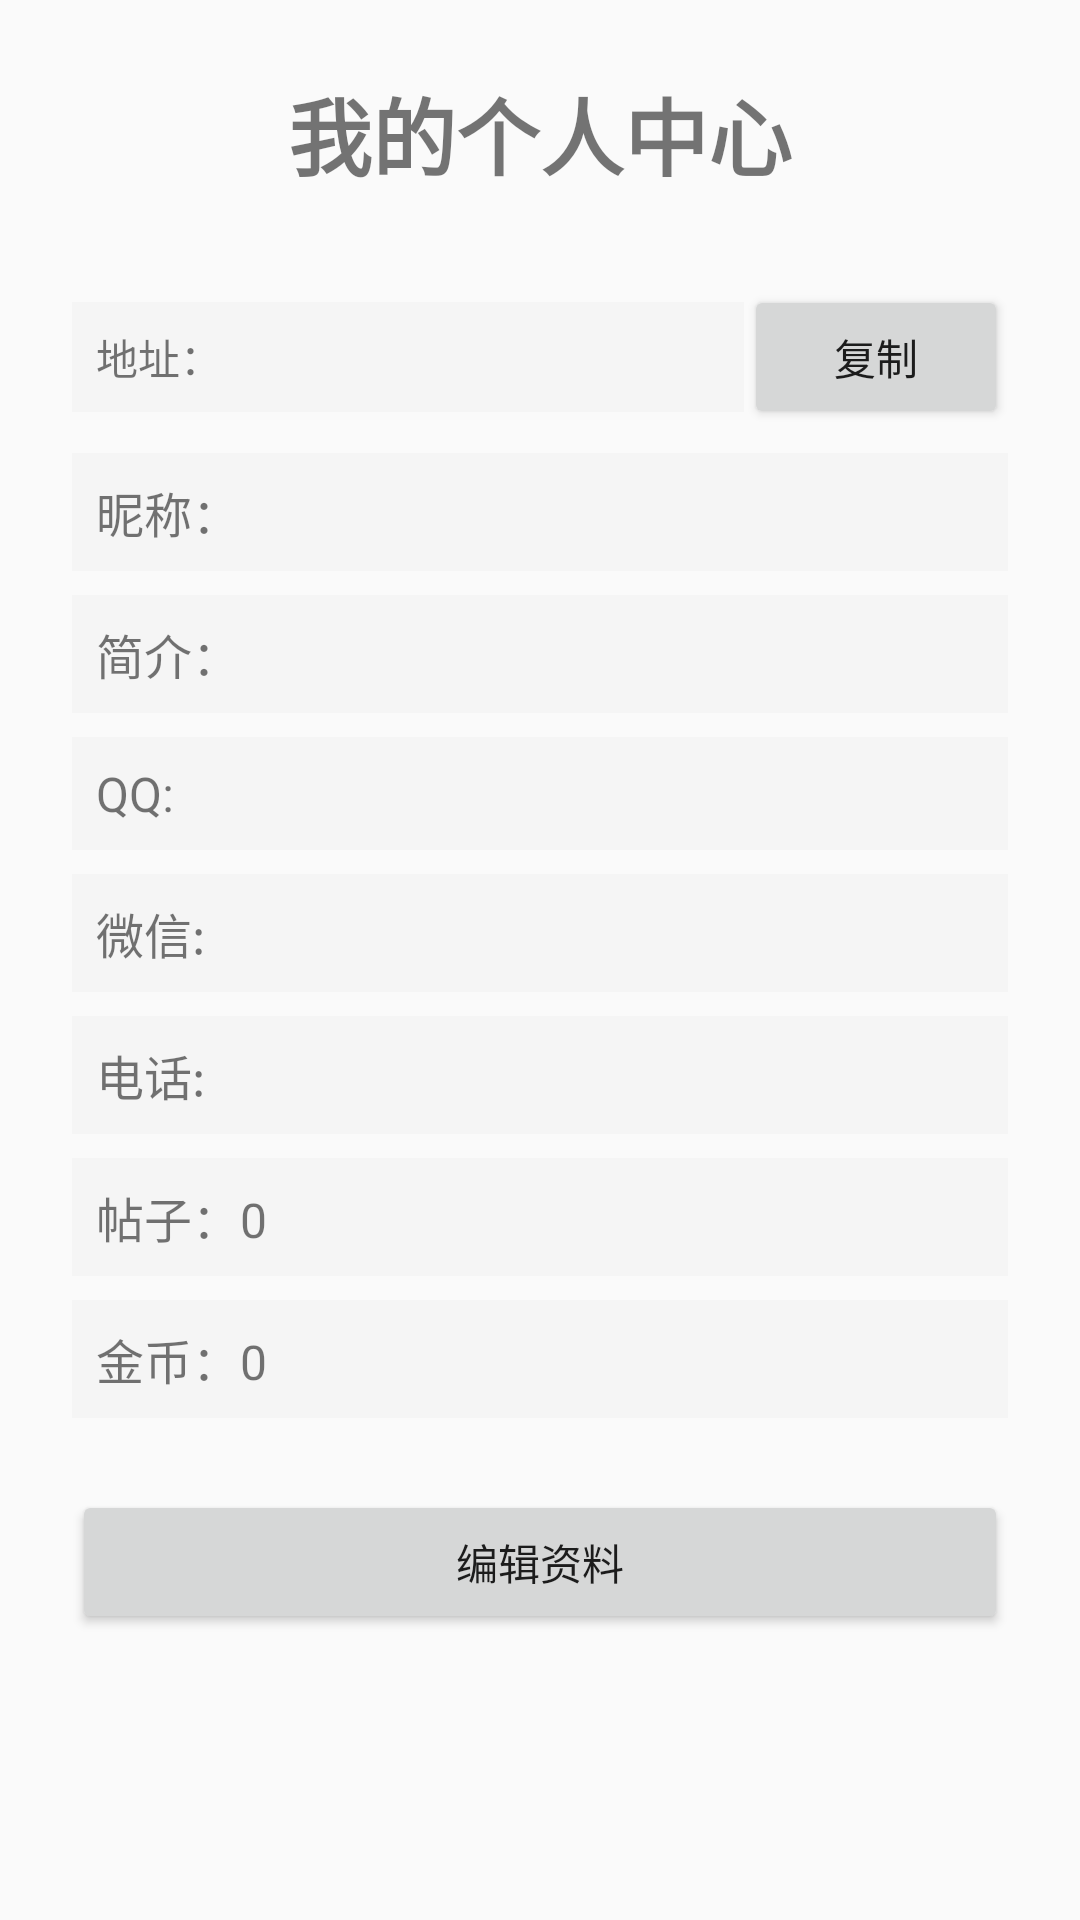

Android layout source for this screen:
<!-- AndroidManifest.xml: application theme Theme.DShare -->
<!-- res/layout/activity_profile.xml -->
<?xml version="1.0" encoding="utf-8"?>
<ScrollView xmlns:android="http://schemas.android.com/apk/res/android"
    android:layout_width="match_parent"
    android:layout_height="match_parent">
    <LinearLayout
        android:layout_width="match_parent"
        android:layout_height="wrap_content"
        android:orientation="vertical"
        android:padding="24dp"
        android:gravity="center">
        <TextView
            android:layout_width="wrap_content"
            android:layout_height="wrap_content"
            android:text="@string/my_profile"
            android:textSize="28sp"
            android:textStyle="bold"
            android:layout_marginBottom="30dp" />
        <LinearLayout
            android:layout_width="match_parent"
            android:layout_height="wrap_content"
            android:orientation="horizontal"
            android:layout_marginBottom="8dp">
            <TextView
                android:id="@+id/tv_address"
                android:layout_width="0dp"
                android:layout_height="wrap_content"
                android:layout_weight="1"
                android:text="@string/address_colon"
                android:textSize="14sp"
                android:padding="8dp"
                android:background="#F5F5F5" />
            <Button
                android:id="@+id/btn_copy_address"
                android:layout_width="wrap_content"
                android:layout_height="wrap_content"
                android:text="@string/copy_address" />
        </LinearLayout>
        <TextView
            android:id="@+id/tv_nickname"
            android:layout_width="match_parent"
            android:layout_height="wrap_content"
            android:text="@string/nickname_colon"
            android:textSize="16sp"
            android:padding="8dp"
            android:background="#F5F5F5"
            android:layout_marginBottom="8dp" />
        <TextView
            android:id="@+id/tv_bio"
            android:layout_width="match_parent"
            android:layout_height="wrap_content"
            android:text="@string/bio_colon"
            android:textSize="16sp"
            android:padding="8dp"
            android:background="#F5F5F5"
            android:layout_marginBottom="8dp" />
        <TextView
            android:id="@+id/tv_qq"
            android:layout_width="match_parent"
            android:layout_height="wrap_content"
            android:text="QQ: "
            android:textSize="16sp"
            android:padding="8dp"
            android:background="#F5F5F5"
            android:layout_marginBottom="8dp" />
        <TextView
            android:id="@+id/tv_wechat"
            android:layout_width="match_parent"
            android:layout_height="wrap_content"
            android:text="微信: "
            android:textSize="16sp"
            android:padding="8dp"
            android:background="#F5F5F5"
            android:layout_marginBottom="8dp" />
        <TextView
            android:id="@+id/tv_phone"
            android:layout_width="match_parent"
            android:layout_height="wrap_content"
            android:text="电话: "
            android:textSize="16sp"
            android:padding="8dp"
            android:background="#F5F5F5"
            android:layout_marginBottom="8dp" />
        <TextView
            android:id="@+id/tv_post_count"
            android:layout_width="match_parent"
            android:layout_height="wrap_content"
            android:text="@string/posts_default"
            android:textSize="16sp"
            android:padding="8dp"
            android:background="#F5F5F5"
            android:layout_marginBottom="8dp" />
        <TextView
            android:id="@+id/tv_gold_balance"
            android:layout_width="match_parent"
            android:layout_height="wrap_content"
            android:text="@string/gold_balance_default"
            android:textSize="16sp"
            android:padding="8dp"
            android:background="#F5F5F5"
            android:layout_marginBottom="8dp" />
        <Button
            android:id="@+id/btn_edit_profile"
            android:layout_width="match_parent"
            android:layout_height="wrap_content"
            android:text="@string/edit_profile"
            android:layout_marginTop="16dp" />
    </LinearLayout>
</ScrollView>
<!-- resources referenced by this layout -->
<resources>
  <string name="address_colon">地址：</string>
  <string name="bio_colon">简介：</string>
  <string name="copy_address">复制</string>
  <string name="edit_profile">编辑资料</string>
  <string name="gold_balance_default">金币：0</string>
  <string name="my_profile">我的个人中心</string>
  <string name="nickname_colon">昵称：</string>
  <string name="posts_default">帖子：0</string>
  <style name="Theme.DShare" parent="Theme.AppCompat.Light.NoActionBar">
          <item name="colorPrimary">@color/primary</item>
          <item name="colorPrimaryDark">@color/primary_dark</item>
          <item name="colorAccent">@color/accent</item>
      </style>
  <color name="primary">#1565C0</color>
  <color name="primary_dark">#0D47A1</color>
  <color name="accent">#FFD700</color>
</resources>
